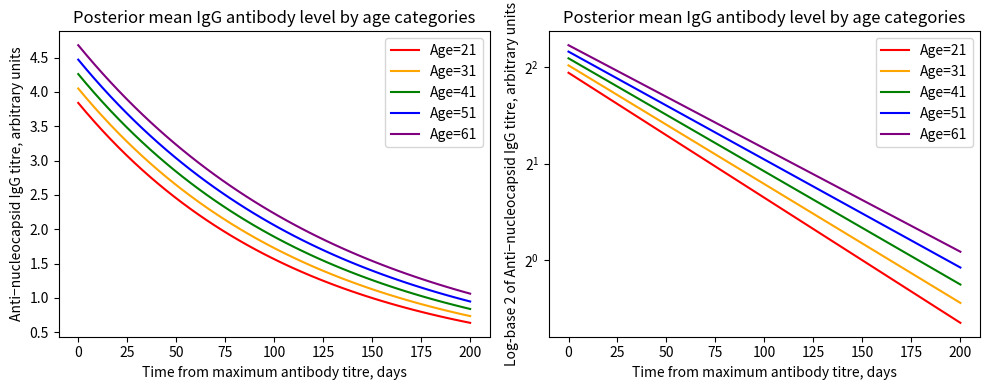

This chart was generated by the following Python code:
import matplotlib.pyplot as plt
import numpy as np


fig, axes = plt.subplots(1, 2, figsize=(10, 4))

def f(t, A, b):

    return A * 2 ** (-b * t)


intercept_41 = 4.26
half_life_41 = 85.38

intercept_change = 0.21
half_life_change = 4.07

t = np.linspace(0, 200)

colours = ['red', 'orange', 'green', 'blue', 'purple']

age = 21

while age < 62:

    age_difference_factor = int((age - 41) / 10)

    plot_colour = colours[age_difference_factor + 2]

    print(age_difference_factor)

    A = intercept_41 + age_difference_factor * intercept_change

    b = 1 / (half_life_41 + age_difference_factor * half_life_change)

    igg_plot = f(t, A, b)

    axes[0].plot(t, igg_plot, color=plot_colour, label=f'Age={age}')

    axes[1].plot(t, igg_plot, color=plot_colour, label=f'Age={age}')
    axes[1].set_yscale('log', base=2)

    age += 10

axes[0].set_xlabel('Time from maximum antibody titre, days')
axes[0].set_ylabel('Anti−nucleocapsid IgG titre, arbitrary units')
axes[0].set_title('Posterior mean IgG antibody level by age categories')
axes[0].legend()

axes[1].set_xlabel('Time from maximum antibody titre, days')
axes[1].set_ylabel('Log-base 2 of Anti−nucleocapsid IgG titre, arbitrary units')
axes[1].set_title('Posterior mean IgG antibody level by age categories')
axes[1].legend()

plt.tight_layout()

plt.show()
